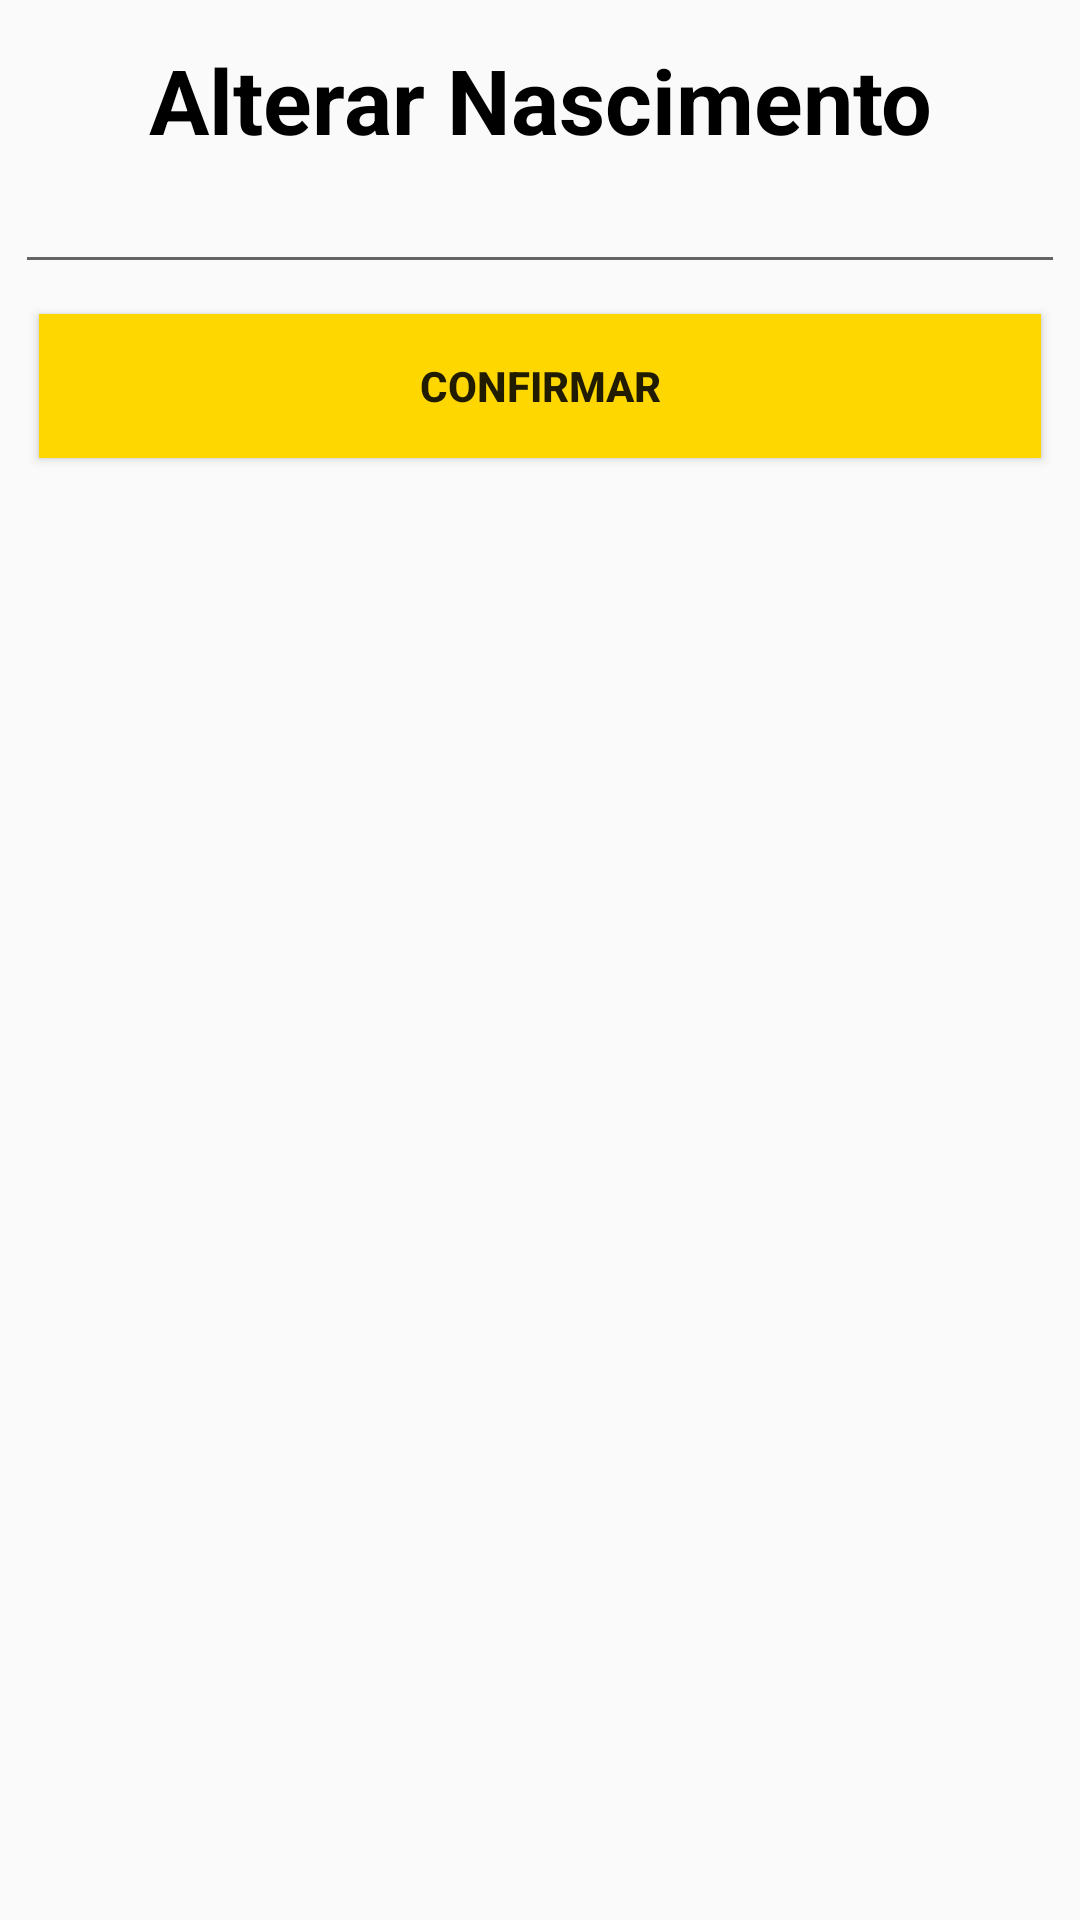

Layout XML and referenced resources for this Android screen:
<!-- AndroidManifest.xml: application theme AppTheme -->
<!-- res/layout/dialog_birthday.xml -->
<?xml version="1.0" encoding="utf-8"?>
<LinearLayout xmlns:android="http://schemas.android.com/apk/res/android"
    xmlns:tools="http://schemas.android.com/tools"
    android:orientation="vertical" android:layout_width="match_parent"
    android:layout_height="match_parent"
    android:padding="5dp">

    <TextView
        android:id="@+id/textView6"
        android:layout_width="match_parent"
        android:layout_height="wrap_content"
        android:text="Alterar Nascimento"
        android:layout_marginTop="8dp"
        android:textAlignment="center"
        android:textSize="30sp"
        android:textColor="@color/preto"
        android:textStyle="bold"/>


    <EditText
        android:id="@+id/edtDataNascimento"
        android:layout_width="match_parent"
        android:layout_height="wrap_content"
        android:ems="10"
        android:focusable="false"
        android:text="" />

    <Button
        android:id="@+id/btnConfirmarData"
        android:layout_width="match_parent"
        android:layout_height="wrap_content"
        android:layout_marginLeft="8dp"
        android:layout_marginTop="10dp"
        android:layout_marginRight="8dp"
        android:layout_marginBottom="10dp"
        android:background="@color/aouro"
        android:padding="10dp"
        android:text="Confirmar"
        android:textColor="@color/common_google_signin_btn_text_dark_default"
        android:textStyle="bold" />


</LinearLayout>
<!-- resources referenced by this layout -->
<resources>
  <color name="aouro">#ffd700</color>
  <color name="preto">#000000</color>
  <style name="AppTheme" parent="Theme.AppCompat.Light.NoActionBar">
          
          <item name="colorPrimary">@color/colorPrimary</item>
          <item name="colorPrimaryDark">@color/primary</item>
          <item name="colorAccent">@color/colorAccent</item>
      </style>
  <color name="colorPrimary">#ffffff</color>
  <color name="primary">#000000</color>
  <color name="colorAccent">#ffb80e</color>
</resources>
